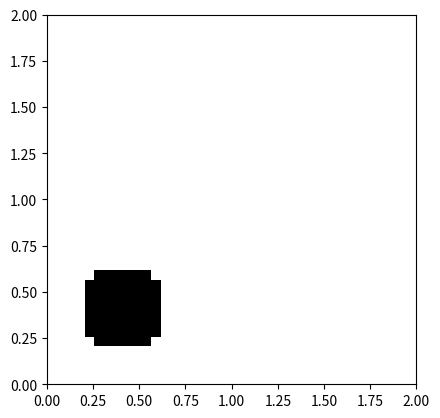

Recreate this plot in Python.
"""
Module for interfacing a 2D Map in the form of Grid Occupancy
"""

import numpy as np
import matplotlib.pyplot as plt

class GridOccupancyMap(object):
    """

    """
    def __init__(self, low=(0, 0), high=(2, 2), res=0.05) -> None:
        self.map_area = [low, high]    #a rectangular area    
        self.map_size = np.array([high[0]-low[0], high[1]-low[1]])
        self.resolution = res

        self.n_grids = [ int(s//res) for s in self.map_size]

        self.grid = np.zeros((self.n_grids[0], self.n_grids[1]), dtype=np.uint8)

        self.extent = [self.map_area[0][0], self.map_area[1][0], self.map_area[0][1], self.map_area[1][1]]

    def in_collision(self, pos):
        """
        find if the position is occupied or not. return if the queried pos is outside the map
        """
        indices = [int((pos[i] - self.map_area[0][i]) // self.resolution) for i in range(2)]
        for i, ind in enumerate(indices):
            if ind < 0 or ind >= self.n_grids[i]:
                return 1
        
        return self.grid[indices[0], indices[1]] 

    def populate(self, n_obs=6):
        """
        generate a grid map with some circle shaped obstacles
        """
        origins = np.random.uniform(
            low=self.map_area[0] + self.map_size[0]*0.2, 
            high=self.map_area[0] + self.map_size[0]*0.2, 
            size=(n_obs, 2))
        radius = np.random.uniform(low=0.1, high=0.3, size=n_obs)
        #fill the grids by checking if the grid centroid is in any of the circle
        for i in range(self.n_grids[0]):
            for j in range(self.n_grids[1]):
                centroid = np.array([self.map_area[0][0] + self.resolution * (i+0.5), 
                                     self.map_area[0][1] + self.resolution * (j+0.5)])
                for o, r in zip(origins, radius):
                    if np.linalg.norm(centroid - o) <= r:
                        self.grid[i, j] = 1
                        break

    
    def draw_map(self):
        #note the x-y axes difference between imshow and plot
        plt.imshow(self.grid.T, cmap="Greys", origin='lower', vmin=0, vmax=1, extent=self.extent, interpolation='none')

if __name__ == '__main__':
    map = GridOccupancyMap()
    map.populate()

    plt.clf()
    map.draw_map()
    plt.show()

        